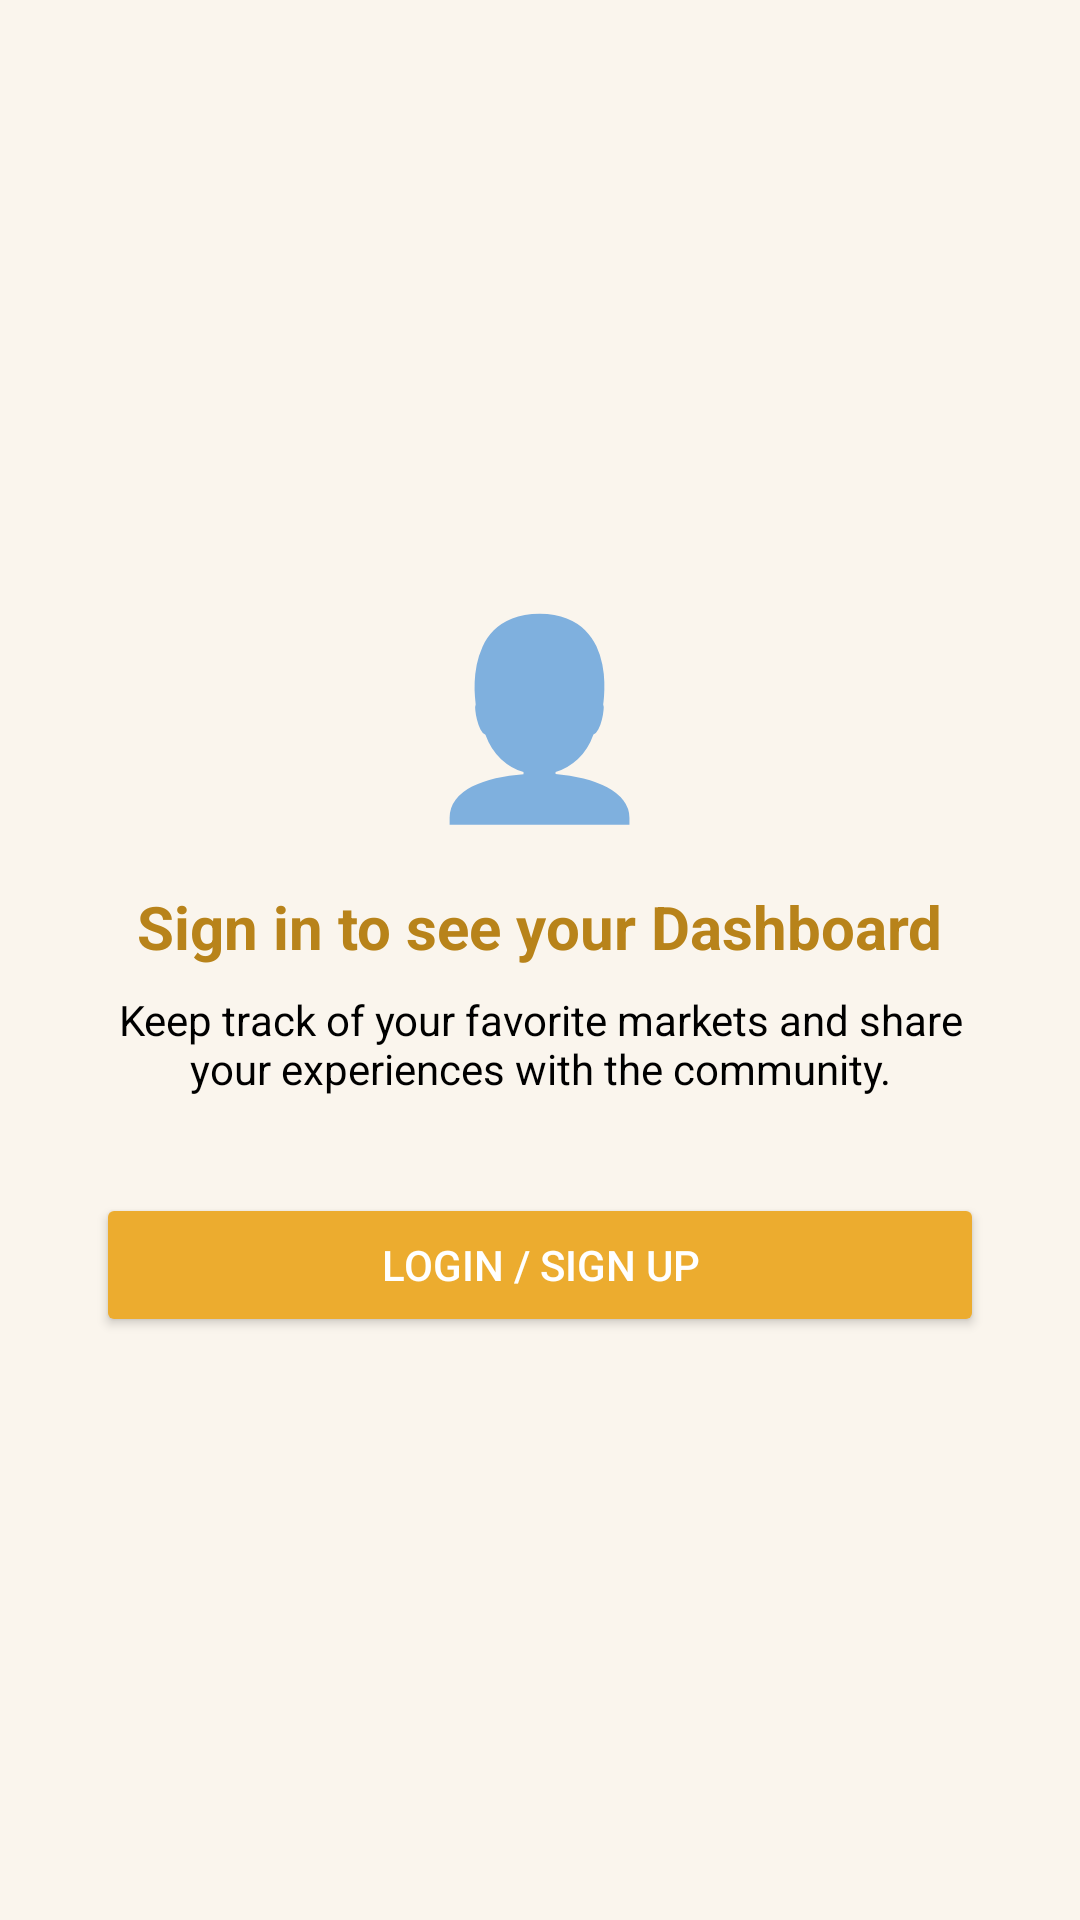

Produce the Android XML layout that renders to this screen, including the resource entries it uses.
<!-- AndroidManifest.xml: application theme Theme.SantheConnect -->
<!-- res/layout/fragment_profile.xml -->
<?xml version="1.0" encoding="utf-8"?>
<FrameLayout xmlns:android="http://schemas.android.com/apk/res/android"
    xmlns:app="http://schemas.android.com/apk/res-auto"
    android:layout_width="match_parent"
    android:layout_height="match_parent"
    android:background="@color/cream">

    
    <LinearLayout
        android:id="@+id/layout_authenticated"
        android:layout_width="match_parent"
        android:layout_height="match_parent"
        android:gravity="center_horizontal"
        android:orientation="vertical"
        android:padding="24dp"
        android:visibility="gone">

        <com.google.android.material.imageview.ShapeableImageView
            android:id="@+id/iv_profile_pic"
            android:layout_width="100dp"
            android:layout_height="100dp"
            android:layout_marginTop="16dp"
            android:scaleType="centerCrop"
            android:src="@drawable/ic_image_placeholder"
            app:shapeAppearanceOverlay="@style/ShapeAppearance.MaterialComponents.LargeComponent" />

        <TextView
            android:id="@+id/tv_user_name"
            android:layout_width="wrap_content"
            android:layout_height="wrap_content"
            android:layout_marginTop="16dp"
            android:text="User Name"
            android:textColor="@color/black"
            android:textSize="22sp"
            android:textStyle="bold" />

        <TextView
            android:id="@+id/tv_user_email"
            android:layout_width="wrap_content"
            android:layout_height="wrap_content"
            android:text="user@email.com"
            android:textColor="@color/olive_green_dark"
            android:textSize="14sp" />

        <com.google.android.material.card.MaterialCardView
            android:layout_width="match_parent"
            android:layout_height="wrap_content"
            android:layout_marginTop="32dp"
            app:cardCornerRadius="16dp"
            app:cardElevation="2dp">

            <LinearLayout
                android:layout_width="match_parent"
                android:layout_height="wrap_content"
                android:orientation="vertical"
                android:padding="16dp">

                <TextView
                    android:layout_width="wrap_content"
                    android:layout_height="wrap_content"
                    android:text="Your Dashboard"
                    android:textColor="@color/ochre_dark"
                    android:textStyle="bold" />

                <LinearLayout
                    android:layout_width="match_parent"
                    android:layout_height="wrap_content"
                    android:layout_marginTop="16dp"
                    android:orientation="horizontal">
                    <TextView
                        android:layout_width="0dp"
                        android:layout_height="wrap_content"
                        android:layout_weight="1"
                        android:text="Saved Markets" />
                    <TextView
                        android:layout_width="wrap_content"
                        android:layout_height="wrap_content"
                        android:text="0"
                        android:textStyle="bold" />
                </LinearLayout>

                <LinearLayout
                    android:layout_width="match_parent"
                    android:layout_height="wrap_content"
                    android:layout_marginTop="12dp"
                    android:orientation="horizontal">
                    <TextView
                        android:layout_width="0dp"
                        android:layout_height="wrap_content"
                        android:layout_weight="1"
                        android:text="Reviews Given" />
                    <TextView
                        android:layout_width="wrap_content"
                        android:layout_height="wrap_content"
                        android:text="0"
                        android:textStyle="bold" />
                </LinearLayout>
            </LinearLayout>
        </com.google.android.material.card.MaterialCardView>

        <View
            android:layout_width="match_parent"
            android:layout_height="0dp"
            android:layout_weight="1" />

        <Button
            android:id="@+id/btn_logout"
            style="@style/Widget.MaterialComponents.Button.OutlinedButton"
            android:layout_width="match_parent"
            android:layout_height="wrap_content"
            android:layout_marginBottom="16dp"
            android:text="Logout"
            android:textColor="@color/ochre"
            app:strokeColor="@color/ochre" />
    </LinearLayout>

    
    <LinearLayout
        android:id="@+id/layout_unauthenticated"
        android:layout_width="match_parent"
        android:layout_height="match_parent"
        android:gravity="center"
        android:orientation="vertical"
        android:padding="32dp">

        <TextView
            android:layout_width="wrap_content"
            android:layout_height="wrap_content"
            android:text="👤"
            android:textSize="64sp" />

        <TextView
            android:layout_width="wrap_content"
            android:layout_height="wrap_content"
            android:layout_marginTop="16dp"
            android:text="Sign in to see your Dashboard"
            android:textColor="@color/ochre_dark"
            android:textSize="20sp"
            android:textStyle="bold" />

        <TextView
            android:layout_width="wrap_content"
            android:layout_height="wrap_content"
            android:layout_marginTop="8dp"
            android:gravity="center"
            android:text="Keep track of your favorite markets and share your experiences with the community."
            android:textColor="@color/black"
            android:textSize="14sp" />

        <Button
            android:id="@+id/btn_goto_login"
            android:layout_width="match_parent"
            android:layout_height="wrap_content"
            android:layout_marginTop="32dp"
            android:backgroundTint="@color/ochre"
            android:text="Login / Sign Up"
            android:textColor="@color/white" />
    </LinearLayout>

</FrameLayout>
<!-- resources referenced by this layout -->
<resources>
  <color name="black">#000000</color>
  <color name="cream">#FAF5ED</color>
  <color name="ochre">#ECAC2F</color>
  <color name="ochre_dark">#B8831A</color>
  <color name="olive_green_dark">#4A6B22</color>
  <color name="white">#FFFFFF</color>
  <!-- drawable ic_image_placeholder (drawable) -->
  <?xml version="1.0" encoding="utf-8"?>
  <vector xmlns:android="http://schemas.android.com/apk/res/android"
      android:width="24dp" android:height="24dp"
      android:viewportWidth="24" android:viewportHeight="24">
      <path android:fillColor="#CCCCCC"
          android:pathData="M21,19V5c0-1.1-0.9-2-2-2H5c-1.1,0-2,0.9-2,2v14c0,1.1 0.9,2 2,2h14c1.1,0 2-0.9 2-2zM8.5,13.5l2.5,3.01L14.5,12l4.5,6H5l3.5-4.5z"/>
  </vector>
  <style name="Theme.SantheConnect" parent="Theme.MaterialComponents.DayNight.NoActionBar">
          <item name="colorPrimary">@color/ochre</item>
          <item name="colorPrimaryVariant">@color/ochre_dark</item>
          <item name="colorOnPrimary">@color/white</item>
          <item name="colorSecondary">@color/olive_green</item>
          <item name="colorSecondaryVariant">@color/olive_green_light</item>
          <item name="colorOnSecondary">@color/white</item>
          <item name="android:colorBackground">@color/cream</item>
          <item name="colorSurface">@color/white</item>
          <item name="android:statusBarColor">@color/ochre</item>
          <item name="android:windowBackground">@color/cream</item>
          <item name="android:windowLightStatusBar">false</item>
  
          
          <item name="android:textColorPrimary">@color/black</item>
          <item name="android:editTextColor">@color/black</item>
          <item name="android:textColorHint">#888888</item>
      </style>
  <color name="olive_green">#85B24C</color>
  <color name="olive_green_light">#D4E8B4</color>
</resources>
